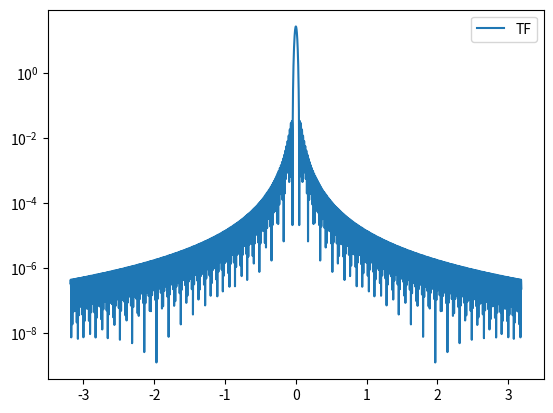
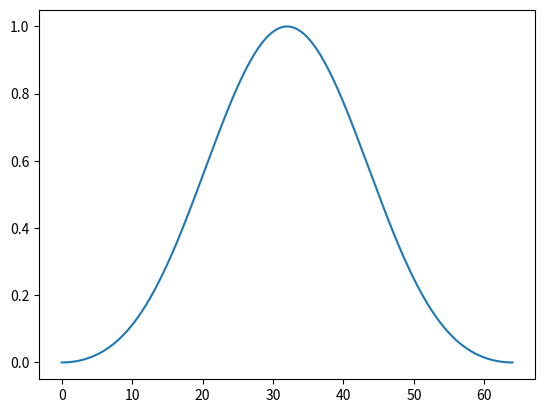

The script that saved these images, in order:
import matplotlib.pyplot as plt
import numpy as np
from numpy import pi, exp, cos, zeros

omega=np.arange(-20,20+0.01,0.01)
fs=256
Tw=64
N=Tw*fs
Ts=1/fs
n=np.arange(0,N,1)
x=0.42-0.5*cos(2*pi*n*Ts/Tw)+0.08*cos(4*pi*n*Ts/Tw)
X=zeros(len(omega),dtype = complex)
for k in range(0, len(omega)):
    X[k]=np.dot(Ts * exp(-1j*omega[k]*n*Ts) , x.T)
fig = plt.figure('fig1')
plt.semilogy(omega/2/pi,abs(X),label='TF')
plt.legend()

fig2 = plt.figure('fig2')
plt.plot(n*Ts,x)
plt.show()